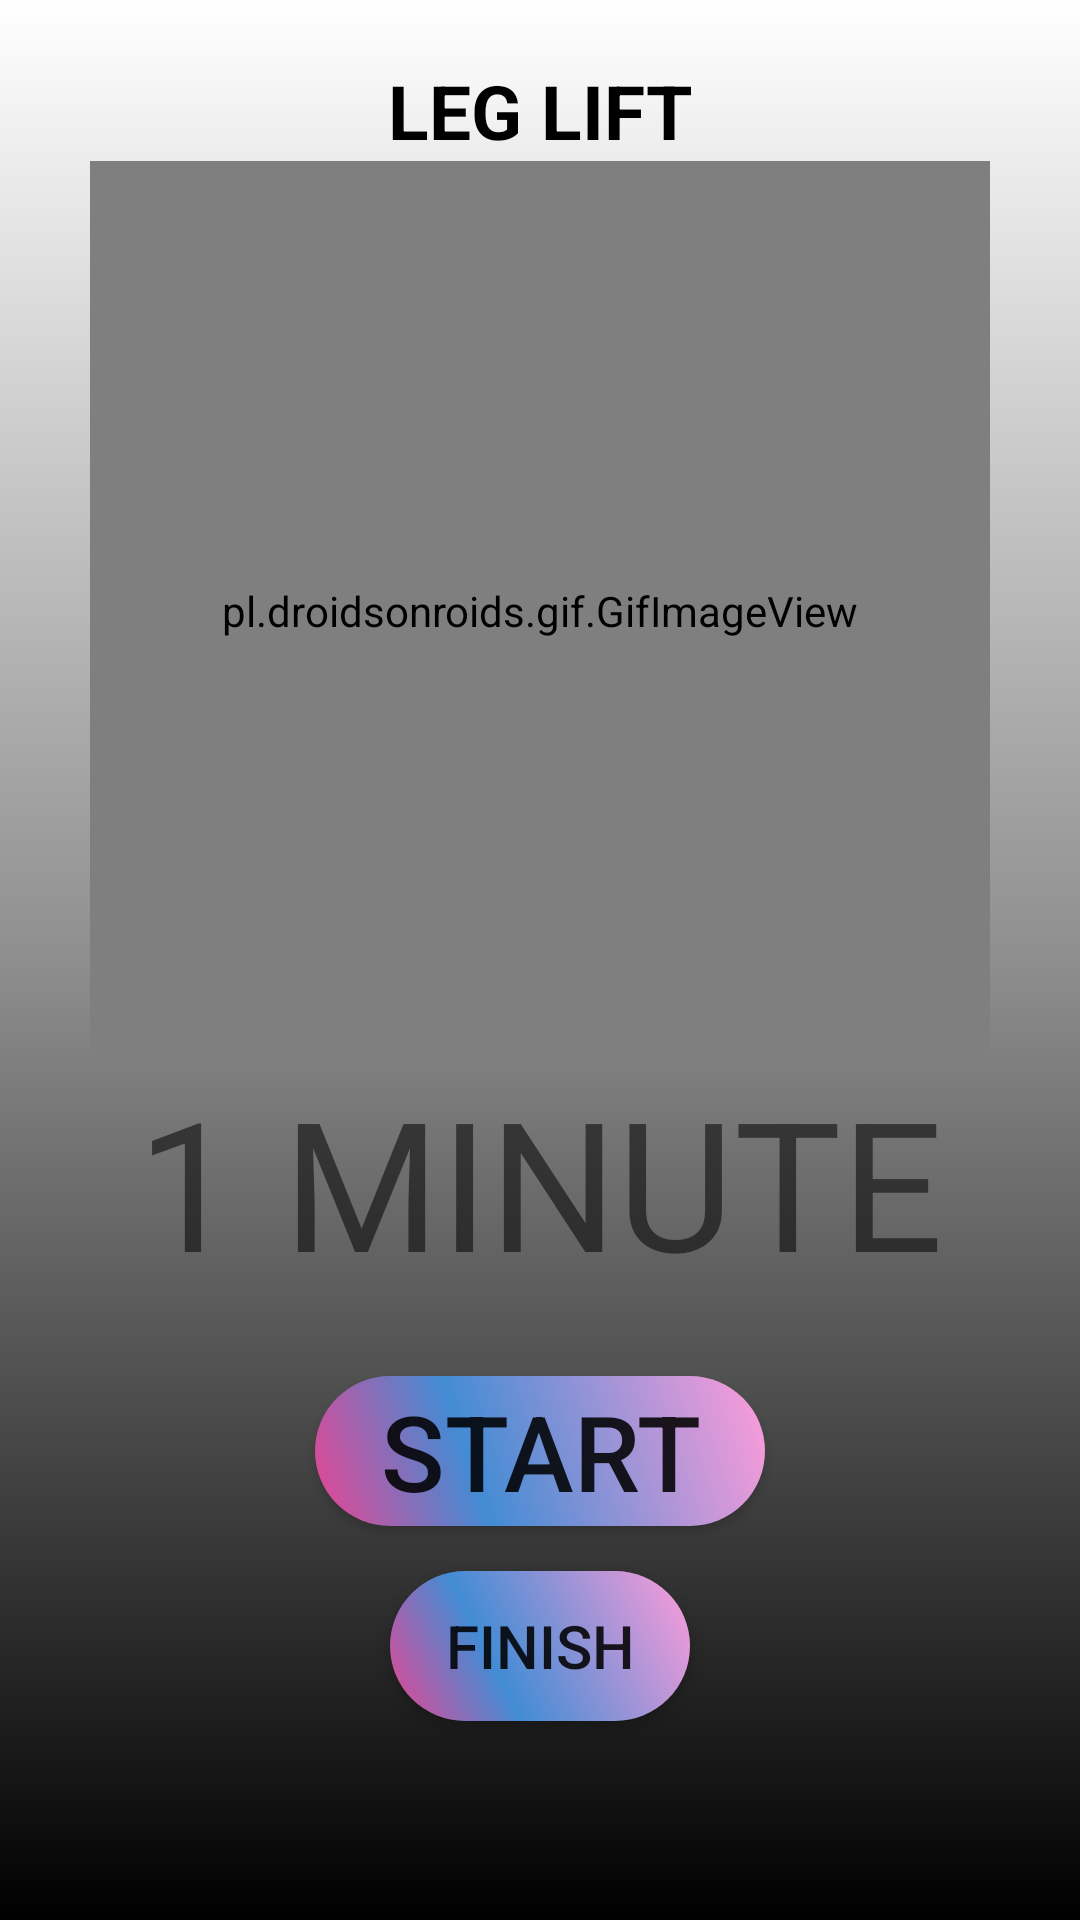

This screen was rendered from an Android layout file. Write that file and the resources it references.
<!-- AndroidManifest.xml: application theme Theme.FitnessApp -->
<!-- res/layout/activity_exercise10.xml -->
<?xml version="1.0" encoding="utf-8"?>
<LinearLayout xmlns:android="http://schemas.android.com/apk/res/android"
    xmlns:app="http://schemas.android.com/apk/res-auto"
    xmlns:tools="http://schemas.android.com/tools"
    android:layout_width="fill_parent"
    android:layout_height="fill_parent"
    android:orientation="vertical"
    tools:context=".Exercise10"
    android:background="@drawable/bg_color"
    >



    <TextView
        android:layout_width="wrap_content"
        android:layout_height="wrap_content"
        android:text="Leg lift"
        android:textStyle="bold"
        android:textSize="25dp"
        android:textAllCaps="true"
        android:textColor="@color/black"
        android:layout_marginTop="20dp"
        android:layout_gravity="center"
        app:layout_constraintBottom_toBottomOf="parent"
        app:layout_constraintEnd_toEndOf="parent"
        app:layout_constraintHorizontal_bias="0.483"
        app:layout_constraintStart_toStartOf="parent"
        app:layout_constraintTop_toTopOf="parent"
        app:layout_constraintVertical_bias="0.41" />

    <pl.droidsonroids.gif.GifImageView
        android:layout_width="300dp"
        android:layout_height="300dp"
        android:src="@drawable/leglift"
        android:layout_gravity="center" />

    <TextView
        android:layout_width="wrap_content"
        android:layout_height="wrap_content"
        android:text="1 MINUTE"
        android:id="@+id/txttime"
        android:textSize="60dp"
        android:layout_gravity="center"/>


    <Button
        android:id="@+id/startbutton"
        android:layout_width="150dp"
        android:layout_height="50dp"
        android:layout_gravity="center"
        android:text="START"
        android:textSize="35dp"
        android:background="@drawable/donebtn"
        android:layout_marginTop="25dp"
        app:layout_constraintBottom_toBottomOf="parent"
        app:layout_constraintEnd_toEndOf="parent"
        app:layout_constraintHorizontal_bias="0.498"
        app:layout_constraintStart_toStartOf="parent"
        app:layout_constraintTop_toTopOf="parent"
        app:layout_constraintVertical_bias="0.619" />

    <Button
        android:id="@+id/finishbutton"
        android:layout_width="100dp"
        android:layout_height="50dp"
        android:layout_gravity="center"
        android:text="finish"
        android:textSize="20dp"
        android:background="@drawable/donebtn"
        android:layout_marginTop="15dp"
        app:layout_constraintBottom_toBottomOf="parent"
        app:layout_constraintEnd_toEndOf="parent"
        app:layout_constraintHorizontal_bias="0.498"
        app:layout_constraintStart_toStartOf="parent"
        app:layout_constraintTop_toTopOf="parent"
        app:layout_constraintVertical_bias="0.619" />
</LinearLayout>
<!-- resources referenced by this layout -->
<resources>
  <color name="black">#FF000000</color>
  <!-- drawable bg_color (drawable) -->
  <?xml version="1.0" encoding="utf-8"?>
  <selector xmlns:android="http://schemas.android.com/apk/res/android">
      <item>
          <shape>
              <gradient
                  android:angle="90"
                  android:startColor="#000000"
                  android:centerColor="#8E8E8E"
                  android:endColor="#FFFFFF"
                  android:type="linear"/>
          </shape>
      </item>
  </selector>
  <!-- drawable donebtn (drawable) -->
  <?xml version="1.0" encoding="utf-8"?>
  <shape xmlns:android="http://schemas.android.com/apk/res/android"
      android:shape="rectangle">
  
  
      <corners android:radius="50dp"/>
      <gradient
  
  
          android:angle="45"
          android:centerColor="#428CD4"
          android:centerX="35%"
          android:endColor="#FF9CDA"
          android:startColor="#EA4492"
          android:type="linear"/>
  
  
  
      <padding
          android:bottom="0dp"
          android:left="0dp"
          android:right="0dp"
          android:top="0dp"
          />
  
      <size
          android:width="100dp"
          android:height="25dp"
  
          />
  
  
  </shape>
  <style name="Theme.FitnessApp" parent="Theme.AppCompat.Light.NoActionBar">
          
          <item name="colorPrimary">@color/purple_500</item>
          <item name="colorPrimaryVariant">@color/purple_700</item>
          <item name="colorOnPrimary">@color/white</item>
          
          <item name="colorSecondary">@color/teal_200</item>
          <item name="colorSecondaryVariant">@color/teal_700</item>
          <item name="colorOnSecondary">@color/black</item>
          
          <item name="android:statusBarColor" tools:targetApi="l">?attr/colorPrimaryVariant</item>
          
      </style>
  <color name="purple_500">#FF6200EE</color>
  <color name="purple_700">#FF3700B3</color>
  <color name="white">#FFFFFFFF</color>
  <color name="teal_200">#FF03DAC5</color>
  <color name="teal_700">#FF018786</color>
</resources>
